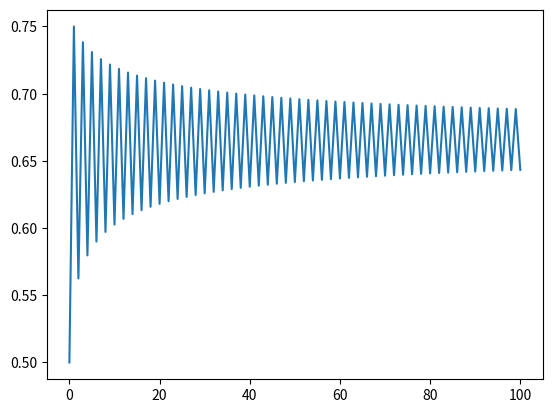

Write Python code to recreate this figure.
def population_next_generation(growth_rate: float, population: float) -> float:
    r: float = growth_rate
    x: float = population
    return r * x * (1 - x)

def population_nth_generation(growth_rate: float, population_history: list, generations: int) -> list:
    r: float = growth_rate
    n: int = generations
    X: list = population_history
    x0: float = population_history[-1]

    x1 = population_next_generation(r, x0)
    X = X + [x1]
    n = n - 1
    
    if n > 0:
        return population_nth_generation(r, X, n)
    else:
        return X

import matplotlib.pyplot as plt

def plot_population_over_time(population_history: list):
    fig = plt.figure()
    ax = fig.add_subplot(1, 1, 1) 

    x = range(len(population_history))
    y = population_history
        
    ax.cla()
    ax.plot(x, y)

r = 2.5
x = 0.5

x = population_next_generation(r, x)
x

r = 3.0
x = 0.5
n = 100

X = population_nth_generation(r, [x], n)
plot_population_over_time(X)

import numpy

def convergence_value(series: list[float]) -> float:
    derivative_first = list( numpy.gradient( series ))
    derivative_second = list( numpy.gradient( series ))

    value_nth = series[-1]
    angle_nth = derivative_first[-1]
    curvature_nth = derivative_second[-1]

    if is_zero(angle_nth) and is_zero(curvature_nth):
        return value_nth
    else: 
        return None

def is_zero(value):
    limit = 5e-5
    return limit > abs(value)
    

r = 1.0
x = 0.5
n = 150
X = population_nth_generation(r, [x], n)

convergence_value(X)